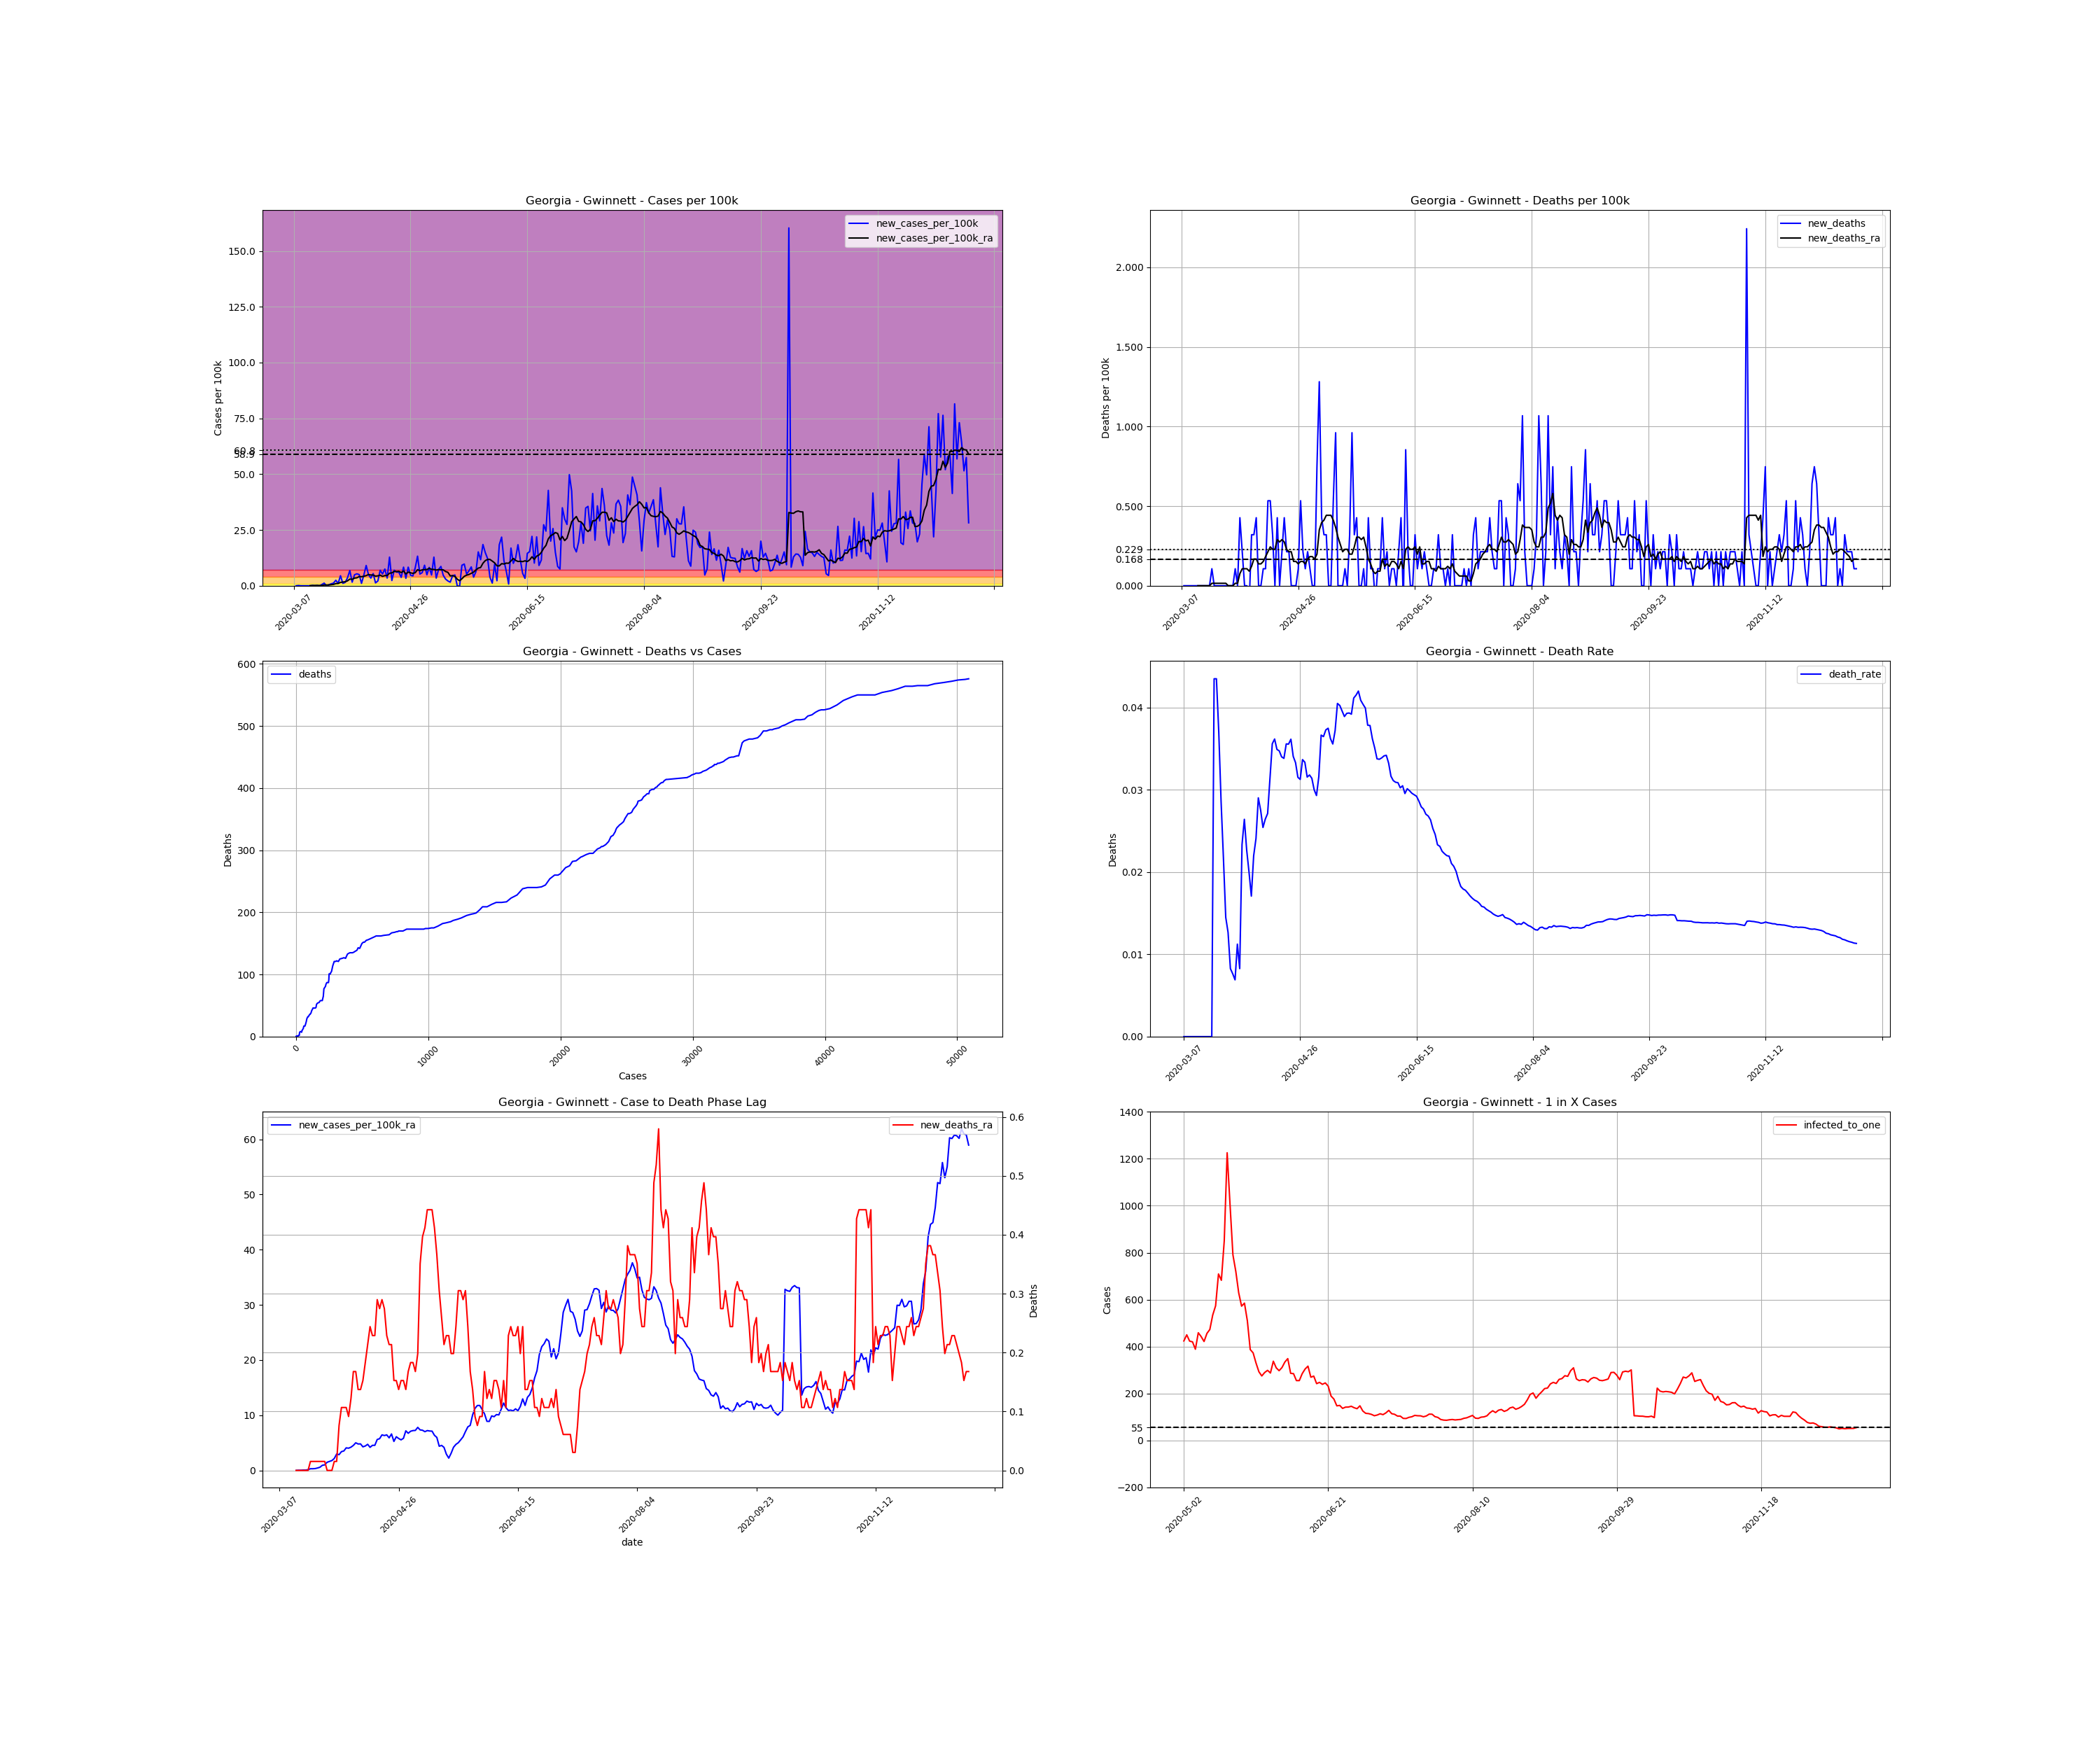

Data behind this chart, as committed beside it:
, date, county, state, fips, cases, deaths, COUNTY, STNAME, CTYNAME, POPESTIMATE2019, cases_per_100k, deaths_per_100k, death_rate, new_cases, new_cases_per_100k, new_deaths, new_cases_per_100k_ra, new_deaths_ra, active_cases, infected_to_one
24133, 2020-03-07, Gwinnett, Georgia, 13135, 1, 0.0, 135, Georgia, Gwinnett, 936250, 0.1068, 0.0, 0.0, , , , , , , 
24134, 2020-03-08, Gwinnett, Georgia, 13135, 1, 0.0, 135, Georgia, Gwinnett, 936250, 0.1068, 0.0, 0.0, 0.0, 0.0, 0.0, , , , 
24135, 2020-03-09, Gwinnett, Georgia, 13135, 2, 0.0, 135, Georgia, Gwinnett, 936250, 0.2136, 0.0, 0.0, 1.0, 0.1068, 0.0, , , , 
24136, 2020-03-10, Gwinnett, Georgia, 13135, 2, 0.0, 135, Georgia, Gwinnett, 936250, 0.2136, 0.0, 0.0, 0.0, 0.0, 0.0, , , , 
24137, 2020-03-11, Gwinnett, Georgia, 13135, 2, 0.0, 135, Georgia, Gwinnett, 936250, 0.2136, 0.0, 0.0, 0.0, 0.0, 0.0, , , , 
24138, 2020-03-12, Gwinnett, Georgia, 13135, 2, 0.0, 135, Georgia, Gwinnett, 936250, 0.2136, 0.0, 0.0, 0.0, 0.0, 0.0, , , , 
24139, 2020-03-13, Gwinnett, Georgia, 13135, 2, 0.0, 135, Georgia, Gwinnett, 936250, 0.2136, 0.0, 0.0, 0.0, 0.0, 0.0, , , , 
24140, 2020-03-14, Gwinnett, Georgia, 13135, 2, 0.0, 135, Georgia, Gwinnett, 936250, 0.2136, 0.0, 0.0, 0.0, 0.0, 0.0, 0.01526, 0.0, , 
24141, 2020-03-15, Gwinnett, Georgia, 13135, 4, 0.0, 135, Georgia, Gwinnett, 936250, 0.4272, 0.0, 0.0, 2.0, 0.2136, 0.0, 0.04578, 0.0, 3.0, 78021
24142, 2020-03-16, Gwinnett, Georgia, 13135, 5, 0.0, 135, Georgia, Gwinnett, 936250, 0.534, 0.0, 0.0, 1.0, 0.1068, 0.0, 0.04578, 0.0, 4.0, 58516
24143, 2020-03-17, Gwinnett, Georgia, 13135, 7, 0.0, 135, Georgia, Gwinnett, 936250, 0.7477, 0.0, 0.0, 2.0, 0.2136, 0.0, 0.07629, 0.0, 5.0, 46812
24144, 2020-03-18, Gwinnett, Georgia, 13135, 7, 0.0, 135, Georgia, Gwinnett, 936250, 0.7477, 0.0, 0.0, 0.0, 0.0, 0.0, 0.07629, 0.0, 5.0, 46812
24145, 2020-03-19, Gwinnett, Georgia, 13135, 12, 0.0, 135, Georgia, Gwinnett, 936250, 1.282, 0.0, 0.0, 5.0, 0.534, 0.0, 0.1526, 0.0, 10.0, 23406
24146, 2020-03-20, Gwinnett, Georgia, 13135, 23, 1.0, 135, Georgia, Gwinnett, 936250, 2.457, 0.1068, 0.04348, 11.0, 1.175, 0.1068, 0.3204, 0.01526, 21.0, 11146
24147, 2020-03-21, Gwinnett, Georgia, 13135, 23, 1.0, 135, Georgia, Gwinnett, 936250, 2.457, 0.1068, 0.04348, 0.0, 0.0, 0.0, 0.3204, 0.01526, 21.0, 11146
24148, 2020-03-22, Gwinnett, Georgia, 13135, 27, 1.0, 135, Georgia, Gwinnett, 936250, 2.884, 0.1068, 0.03704, 4.0, 0.4272, 0.0, 0.3509, 0.01526, 25.0, 9362
24149, 2020-03-23, Gwinnett, Georgia, 13135, 35, 1.0, 135, Georgia, Gwinnett, 936250, 3.738, 0.1068, 0.02857, 8.0, 0.8545, 0.0, 0.4578, 0.01526, 31.0, 7550
24150, 2020-03-24, Gwinnett, Georgia, 13135, 46, 1.0, 135, Georgia, Gwinnett, 936250, 4.913, 0.1068, 0.02174, 11.0, 1.175, 0.0, 0.5951, 0.01526, 41.0, 5709
24151, 2020-03-25, Gwinnett, Georgia, 13135, 69, 1.0, 135, Georgia, Gwinnett, 936250, 7.37, 0.1068, 0.01449, 23.0, 2.457, 0.0, 0.946, 0.01526, 62.0, 3775
24152, 2020-03-26, Gwinnett, Georgia, 13135, 79, 1.0, 135, Georgia, Gwinnett, 936250, 8.438, 0.1068, 0.01266, 10.0, 1.068, 0.0, 1.022, 0.01526, 72.0, 3251
24153, 2020-03-27, Gwinnett, Georgia, 13135, 121, 1.0, 135, Georgia, Gwinnett, 936250, 12.92, 0.1068, 0.008264, 42.0, 4.486, 0.0, 1.495, 0.0, 109.0, 2147
24154, 2020-03-28, Gwinnett, Georgia, 13135, 131, 1.0, 135, Georgia, Gwinnett, 936250, 13.99, 0.1068, 0.007634, 10.0, 1.068, 0.0, 1.648, 0.0, 108.0, 2167
24155, 2020-03-29, Gwinnett, Georgia, 13135, 145, 1.0, 135, Georgia, Gwinnett, 936250, 15.49, 0.1068, 0.006897, 14.0, 1.495, 0.0, 1.8, 0.0, 122.0, 1919
24156, 2020-03-30, Gwinnett, Georgia, 13135, 178, 2.0, 135, Georgia, Gwinnett, 936250, 19.01, 0.2136, 0.01124, 33.0, 3.525, 0.1068, 2.182, 0.01526, 151.0, 1550
24157, 2020-03-31, Gwinnett, Georgia, 13135, 242, 2.0, 135, Georgia, Gwinnett, 936250, 25.85, 0.2136, 0.008264, 64.0, 6.836, 0.0, 2.991, 0.01526, 207.0, 1131
24158, 2020-04-01, Gwinnett, Georgia, 13135, 257, 6.0, 135, Georgia, Gwinnett, 936250, 27.45, 0.6409, 0.02335, 15.0, 1.602, 0.4272, 2.869, 0.07629, 211.0, 1109
24159, 2020-04-02, Gwinnett, Georgia, 13135, 303, 8.0, 135, Georgia, Gwinnett, 936250, 32.36, 0.8545, 0.0264, 46.0, 4.913, 0.2136, 3.418, 0.1068, 234.0, 1000
24160, 2020-04-03, Gwinnett, Georgia, 13135, 353, 8.0, 135, Georgia, Gwinnett, 936250, 37.7, 0.8545, 0.02266, 50.0, 5.34, 0.0, 3.54, 0.1068, 274.0, 854.2
24161, 2020-04-04, Gwinnett, Georgia, 13135, 400, 8.0, 135, Georgia, Gwinnett, 936250, 42.72, 0.8545, 0.02, 47.0, 5.02, 0.0, 4.105, 0.1068, 279.0, 838.9
24162, 2020-04-05, Gwinnett, Georgia, 13135, 410, 7.0, 135, Georgia, Gwinnett, 936250, 43.79, 0.7477, 0.01707, 10.0, 1.068, -0.1068, 4.043, 0.09155, 279.0, 838.9
24163, 2020-04-06, Gwinnett, Georgia, 13135, 455, 10.0, 135, Georgia, Gwinnett, 936250, 48.6, 1.068, 0.02198, 45.0, 4.806, 0.3204, 4.227, 0.1221, 310.0, 755
24164, 2020-04-07, Gwinnett, Georgia, 13135, 540, 13.0, 135, Georgia, Gwinnett, 936250, 57.68, 1.389, 0.02407, 85.0, 9.079, 0.3204, 4.547, 0.1678, 362.0, 646.6
24165, 2020-04-08, Gwinnett, Georgia, 13135, 586, 17.0, 135, Georgia, Gwinnett, 936250, 62.59, 1.816, 0.02901, 46.0, 4.913, 0.4272, 5.02, 0.1678, 344.0, 680.4
24166, 2020-04-09, Gwinnett, Georgia, 13135, 618, 17.0, 135, Georgia, Gwinnett, 936250, 66.01, 1.816, 0.02751, 32.0, 3.418, 0.0, 4.806, 0.1373, 361.0, 648.4
24167, 2020-04-10, Gwinnett, Georgia, 13135, 669, 17.0, 135, Georgia, Gwinnett, 936250, 71.46, 1.816, 0.02541, 51.0, 5.447, 0.0, 4.822, 0.1373, 366.0, 639.5
24168, 2020-04-11, Gwinnett, Georgia, 13135, 681, 18.0, 135, Georgia, Gwinnett, 936250, 72.74, 1.923, 0.02643, 12.0, 1.282, 0.1068, 4.288, 0.1526, 328.0, 713.6
24169, 2020-04-12, Gwinnett, Georgia, 13135, 701, 19.0, 135, Georgia, Gwinnett, 936250, 74.87, 2.029, 0.0271, 20.0, 2.136, 0.1068, 4.44, 0.1831, 301.0, 777.6
24170, 2020-04-13, Gwinnett, Georgia, 13135, 766, 24.0, 135, Georgia, Gwinnett, 936250, 81.82, 2.563, 0.03133, 65.0, 6.943, 0.534, 4.745, 0.2136, 356.0, 657.5
24171, 2020-04-14, Gwinnett, Georgia, 13135, 815, 29.0, 135, Georgia, Gwinnett, 936250, 87.05, 3.097, 0.03558, 49.0, 5.234, 0.534, 4.196, 0.2441, 360.0, 650.2
24172, 2020-04-15, Gwinnett, Georgia, 13135, 885, 32.0, 135, Georgia, Gwinnett, 936250, 94.53, 3.418, 0.03616, 70.0, 7.477, 0.3204, 4.562, 0.2289, 345.0, 678.4
24173, 2020-04-16, Gwinnett, Georgia, 13135, 917, 32.0, 135, Georgia, Gwinnett, 936250, 97.94, 3.418, 0.0349, 32.0, 3.418, 0.0, 4.562, 0.2289, 331.0, 707.1
24174, 2020-04-17, Gwinnett, Georgia, 13135, 1037, 36.0, 135, Georgia, Gwinnett, 936250, 110.8, 3.845, 0.03472, 120.0, 12.82, 0.4272, 5.615, 0.2899, 419.0, 558.6
24175, 2020-04-18, Gwinnett, Georgia, 13135, 1059, 36.0, 135, Georgia, Gwinnett, 936250, 113.1, 3.845, 0.03399, 22.0, 2.35, 0.0, 5.768, 0.2747, 390.0, 600.2
24176, 2020-04-19, Gwinnett, Georgia, 13135, 1124, 38.0, 135, Georgia, Gwinnett, 936250, 120.1, 4.059, 0.03381, 65.0, 6.943, 0.2136, 6.454, 0.2899, 443.0, 528.4
24177, 2020-04-20, Gwinnett, Georgia, 13135, 1181, 42.0, 135, Georgia, Gwinnett, 936250, 126.1, 4.486, 0.03556, 57.0, 6.088, 0.4272, 6.332, 0.2747, 480.0, 487.6
24178, 2020-04-21, Gwinnett, Georgia, 13135, 1238, 44.0, 135, Georgia, Gwinnett, 936250, 132.2, 4.7, 0.03554, 57.0, 6.088, 0.2136, 6.454, 0.2289, 472.0, 495.9
24179, 2020-04-22, Gwinnett, Georgia, 13135, 1273, 46.0, 135, Georgia, Gwinnett, 936250, 136, 4.913, 0.03614, 35.0, 3.738, 0.2136, 5.92, 0.2136, 458.0, 511.1
24180, 2020-04-23, Gwinnett, Georgia, 13135, 1351, 46.0, 135, Georgia, Gwinnett, 936250, 144.3, 4.913, 0.03405, 78.0, 8.331, 0.0, 6.622, 0.2136, 466.0, 502.3
24181, 2020-04-24, Gwinnett, Georgia, 13135, 1382, 46.0, 135, Georgia, Gwinnett, 936250, 147.6, 4.913, 0.03329, 31.0, 3.311, 0.0, 5.264, 0.1526, 465.0, 503.4
24182, 2020-04-25, Gwinnett, Georgia, 13135, 1460, 46.0, 135, Georgia, Gwinnett, 936250, 155.9, 4.913, 0.03151, 78.0, 8.331, 0.0, 6.119, 0.1526, 423.0, 553.3
24183, 2020-04-26, Gwinnett, Georgia, 13135, 1504, 47.0, 135, Georgia, Gwinnett, 936250, 160.6, 5.02, 0.03125, 44.0, 4.7, 0.1068, 5.798, 0.1373, 445.0, 526
24184, 2020-04-27, Gwinnett, Georgia, 13135, 1545, 52.0, 135, Georgia, Gwinnett, 936250, 165, 5.554, 0.03366, 41.0, 4.379, 0.534, 5.554, 0.1526, 421.0, 556
24185, 2020-04-28, Gwinnett, Georgia, 13135, 1620, 54.0, 135, Georgia, Gwinnett, 936250, 173, 5.768, 0.03333, 75.0, 8.011, 0.2136, 5.829, 0.1526, 439.0, 533.2
24186, 2020-04-29, Gwinnett, Georgia, 13135, 1744, 55.0, 135, Georgia, Gwinnett, 936250, 186.3, 5.874, 0.03154, 124.0, 13.24, 0.1068, 7.187, 0.1373, 506.0, 462.6
24187, 2020-04-30, Gwinnett, Georgia, 13135, 1793, 57.0, 135, Georgia, Gwinnett, 936250, 191.5, 6.088, 0.03179, 49.0, 5.234, 0.2136, 6.744, 0.1678, 520.0, 450.1
24188, 2020-05-01, Gwinnett, Georgia, 13135, 1848, 58.0, 135, Georgia, Gwinnett, 936250, 197.4, 6.195, 0.03139, 55.0, 5.874, 0.1068, 7.11, 0.1831, 497.0, 471
24189, 2020-05-02, Gwinnett, Georgia, 13135, 1934, 58.0, 135, Georgia, Gwinnett, 936250, 206.6, 6.195, 0.02999, 86.0, 9.186, 0.0, 7.233, 0.1831, 552.0, 424
24190, 2020-05-03, Gwinnett, Georgia, 13135, 1980, 58.0, 135, Georgia, Gwinnett, 936250, 211.5, 6.195, 0.02929, 46.0, 4.913, 0.0, 7.263, 0.1678, 520.0, 450.1
24191, 2020-05-04, Gwinnett, Georgia, 13135, 2057, 65.0, 135, Georgia, Gwinnett, 936250, 219.7, 6.943, 0.0316, 77.0, 8.224, 0.7477, 7.812, 0.1984, 553.0, 423.3
24192, 2020-05-05, Gwinnett, Georgia, 13135, 2102, 77.0, 135, Georgia, Gwinnett, 936250, 224.5, 8.224, 0.03663, 45.0, 4.806, 1.282, 7.355, 0.3509, 557.0, 420.2
... 230 more rows
